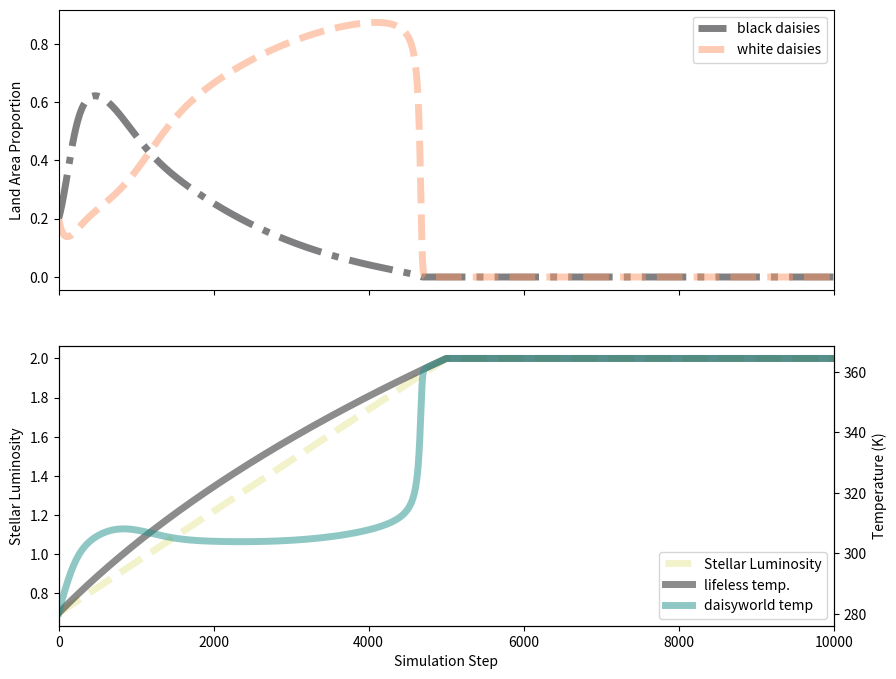

Reproduce this figure in Python. (Note: this script raises an exception after producing the figure.)
import numpy as np

import matplotlib.pyplot as plt

class SimpleDaisyWorld():

    def __init__(self, **kwargs):
        
        self.my_cmap = plt.get_cmap("magma")
        self.my_cmap2 = plt.get_cmap("viridis")
        # model parameters
        self.p = 1.0
        self.g = 0.003265
        self.S = 1000.0
        self.sigma = 5.67e-8
        self.gamma = 0.05
        self.q = 0.2 * self.S / self.sigma
        self.Toptim = 295.5
        self.dt = 0.01
        #albedos
        self.Ag = 0.5
        self.Aw = 0.75
        self.Ab = 0.25

        self.max_L = 2.00
        self.min_L = 0.7
        self.steps_per_period = 10000

        self.initial_L = self.min_L
        self.initial_ab = 0.2
        self.initial_aw = 0.2
        self.initial_ag = self.p - self.initial_ab - self.initial_aw

        self.reset()

    def set_p(self, p):

        self.p = p

    def set_initial_ad(self, initial_ad):
        self.initial_ab = initial_ad

    def set_initial_al(self, initial_al):
        self.initial_aw = initial_al

    def set_Ag(self, Ag):
       
       self.Ag = Ag

    def set_Al(self, Aw):
       
       self.Aw = Aw

    def set_Ad(self, Ab):
       
       self.Ab = Ab

    def reset(self):

        self.dL = 2 * (self.max_L - self.min_L) / self.steps_per_period

        self.ag = self.initial_ag
        self.ab = self.initial_ab
        self.aw = self.initial_aw

        self.L = self.initial_L

        self.steps = 0
        self.list_A = []
        self.list_Te = []
        self.list_Tg = []
        self.list_Tb = []
        self.list_Tw = []
        self.list_T_lifeless = []
        self.list_L = []
        self.list_beta_b = []
        self.list_beta_w = []
        self.list_dab_dt = []
        self.list_daw_dt = []
        self.list_ab = []
        self.list_aw = []
        self.list_ag = []
        self.list_steps = []

    def update_L(self, L):
        
        if self.steps % self.steps_per_period == 0:
            self.dL *= -1
        
        return max([min([self.max_L, L + self.dL]), self.min_L])

    def step(self):

        # global albedo
        self.A = self.ag * self.Ag + self.aw * self.Aw + self.ab * self.Ab
        # effective global temperature
        self.Te = ((self.S * self.L * (1.0 - self.A))/self.sigma)**(1/4.)
        self.T_lifeless = ((self.S * self.L * (1.0 - self.Ag))/self.sigma)**(1/4.)
        # local temperature, bare ground, and white and black daisies
        self.Tg = (self.q * (self.A - self.Ag) + self.Te**4.)**(1/4.)
        self.Tb = (self.q * (self.A - self.Ab) + self.Te**4.)**(1/4.)
        self.Tw = (self.q * (self.A - self.Aw) + self.Te**4.)**(1/4.)
        #print(self.Tb, self.Tg, self.Tw)
        # daisy growth rates
        self.beta_b = 1 - self.g * (self.Toptim - self.Tb)**2
        self.beta_w = 1 - self.g * (self.Toptim - self.Tw)**2
        # change in daisy populations
        self.dab_dt = self.ab * (self.ag*self.beta_b - self.gamma)
        self.daw_dt = self.aw * (self.ag*self.beta_w - self.gamma)
        # ground covered by daisies
        self.ab = self.ab + self.dt * self.dab_dt
        self.aw = self.aw + self.dt * self.daw_dt
        # bare, suitable land not populated by daisies
        self.ag = self.p - self.aw - self.ab 

        self.steps += 1
        self.L = self.update_L(self.L)

    def store_values(self):
        
        self.list_A.append(self.A)
        self.list_Te.append(self.Te)
        self.list_Tg.append(self.Tg)
        self.list_Tb.append(self.Tb)
        self.list_Tw.append(self.Tw)
        self.list_T_lifeless.append(self.T_lifeless)
        self.list_beta_b.append(self.beta_b)
        self.list_beta_w.append(self.beta_w)
        self.list_dab_dt.append(self.dab_dt)
        self.list_daw_dt.append(self.daw_dt)
        self.list_ab.append(self.ab)
        self.list_aw.append(self.aw)
        self.list_ag.append(self.ag)
        self.list_steps.append(self.steps)
        self.list_L.append(self.L)

    def run_sim(self, num_periods=1):

        for period in range(num_periods):
            for step in range(self.steps_per_period):
                self.step()
                self.store_values()

    def plot_curve(self, show_habitable=False):

        fig, ax = plt.subplots(2,1, figsize=(10,8))
        ax2 = ax[1].twinx()

        lines = ax[1].plot(self.list_steps, self.list_L, "--", \
                color=[0.9,0.9,0.6], label="Stellar Luminosity", lw=5, alpha=0.5)
        lines += ax2.plot(self.list_steps, self.list_T_lifeless, \
                color=[0.1,0.1,0.1], label="lifeless temp.", lw=5, alpha=0.5)
        lines += ax2.plot(self.list_steps, self.list_Te, \
                color=self.my_cmap2(128), label="daisyworld temp", lw=5, alpha=0.5)

        if show_habitable:
            pm_range = np.sqrt(1 / self.g)

            my_x = [0, max(self.list_steps)//2]
            upper = self.Toptim + pm_range
            lower = self.Toptim - pm_range

            my_fill = ax2.fill_between(my_x, [lower, lower],\
                    [upper, upper], alpha=0.1225, color=self.my_cmap2(96),\
                    label="habitable range")
            lines += ax2.plot(my_x, [self.Toptim, self.Toptim],\
                    alpha=0.1225, color=self.my_cmap2(96), \
                    label="habitable range")

        labels = [line.get_label() for line in lines]
        ax[1].legend(lines, labels, loc=4)
        ax[0].plot(self.list_steps, self.list_ab, "-.", \
                color=self.my_cmap(0), label="black daisies", lw=5, alpha=0.5)
        ax[0].plot(self.list_steps, self.list_aw, "--", \
                color=self.my_cmap(200), label="white daisies", lw=5, alpha=0.5)
        ax[0].legend()

        ax[1].set_xlim(0, max(self.list_steps))
        ax[0].set_xlim(0, max(self.list_steps))

        ax[0].set_ylabel("Land Area Proportion")
        ax[1].set_xlabel("Simulation Step")
        ax[1].set_ylabel("Stellar Luminosity")
        ax2.set_ylabel("Temperature (K)")
        ax[0].set_xticklabels("")



        return fig, ax

if __name__ == "__main__":

    world = SimpleDaisyWorld()

    world.run_sim()
    fig, ax = world.plot_curve()
    fig.savefig("assets/daisy_world_simple.png")


